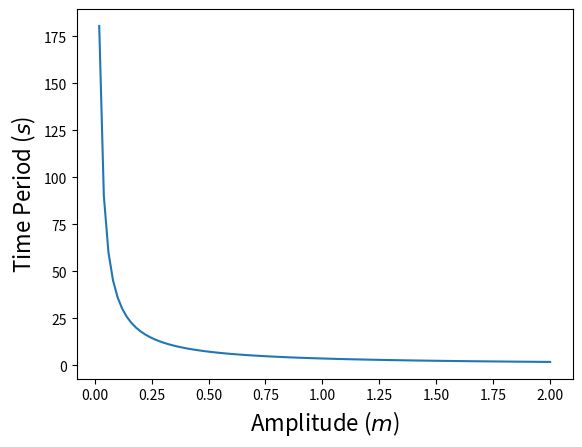

Here is the Python script that generated this plot:
# Importing necessary libraries
import numpy as np
import math
import matplotlib.pyplot as plt
from scipy import integrate
import warnings

# Ignoring warnings printed to screen
warnings.filterwarnings("ignore")

# Settingup arrays and constants
a = np.linspace(0,2,100)
T = np.zeros(len(a))
N = 20

# Funciton setting up integral
def integral(x):

    return (1/np.sqrt(a[i]**4-x**4))

# Writing function to determine time period as a function of amplitude
def time_period(y, N):
    const = np.sqrt(8)

    (gauss_integral, none) = integrate.fixed_quad(integral, 0, y, n=N)

    return const*gauss_integral

# Determining period for increasing values of amplitude
for i in range(len(a)):

    T[i] = time_period(a[i], N)

# Plotting graph of period as a function of amplitude
plt.plot(a, T)
plt.xlabel('Amplitude ($m$)', fontsize=16)
plt.ylabel('Time Period ($s$)', fontsize=16)
plt.savefig("Problem_2.png")